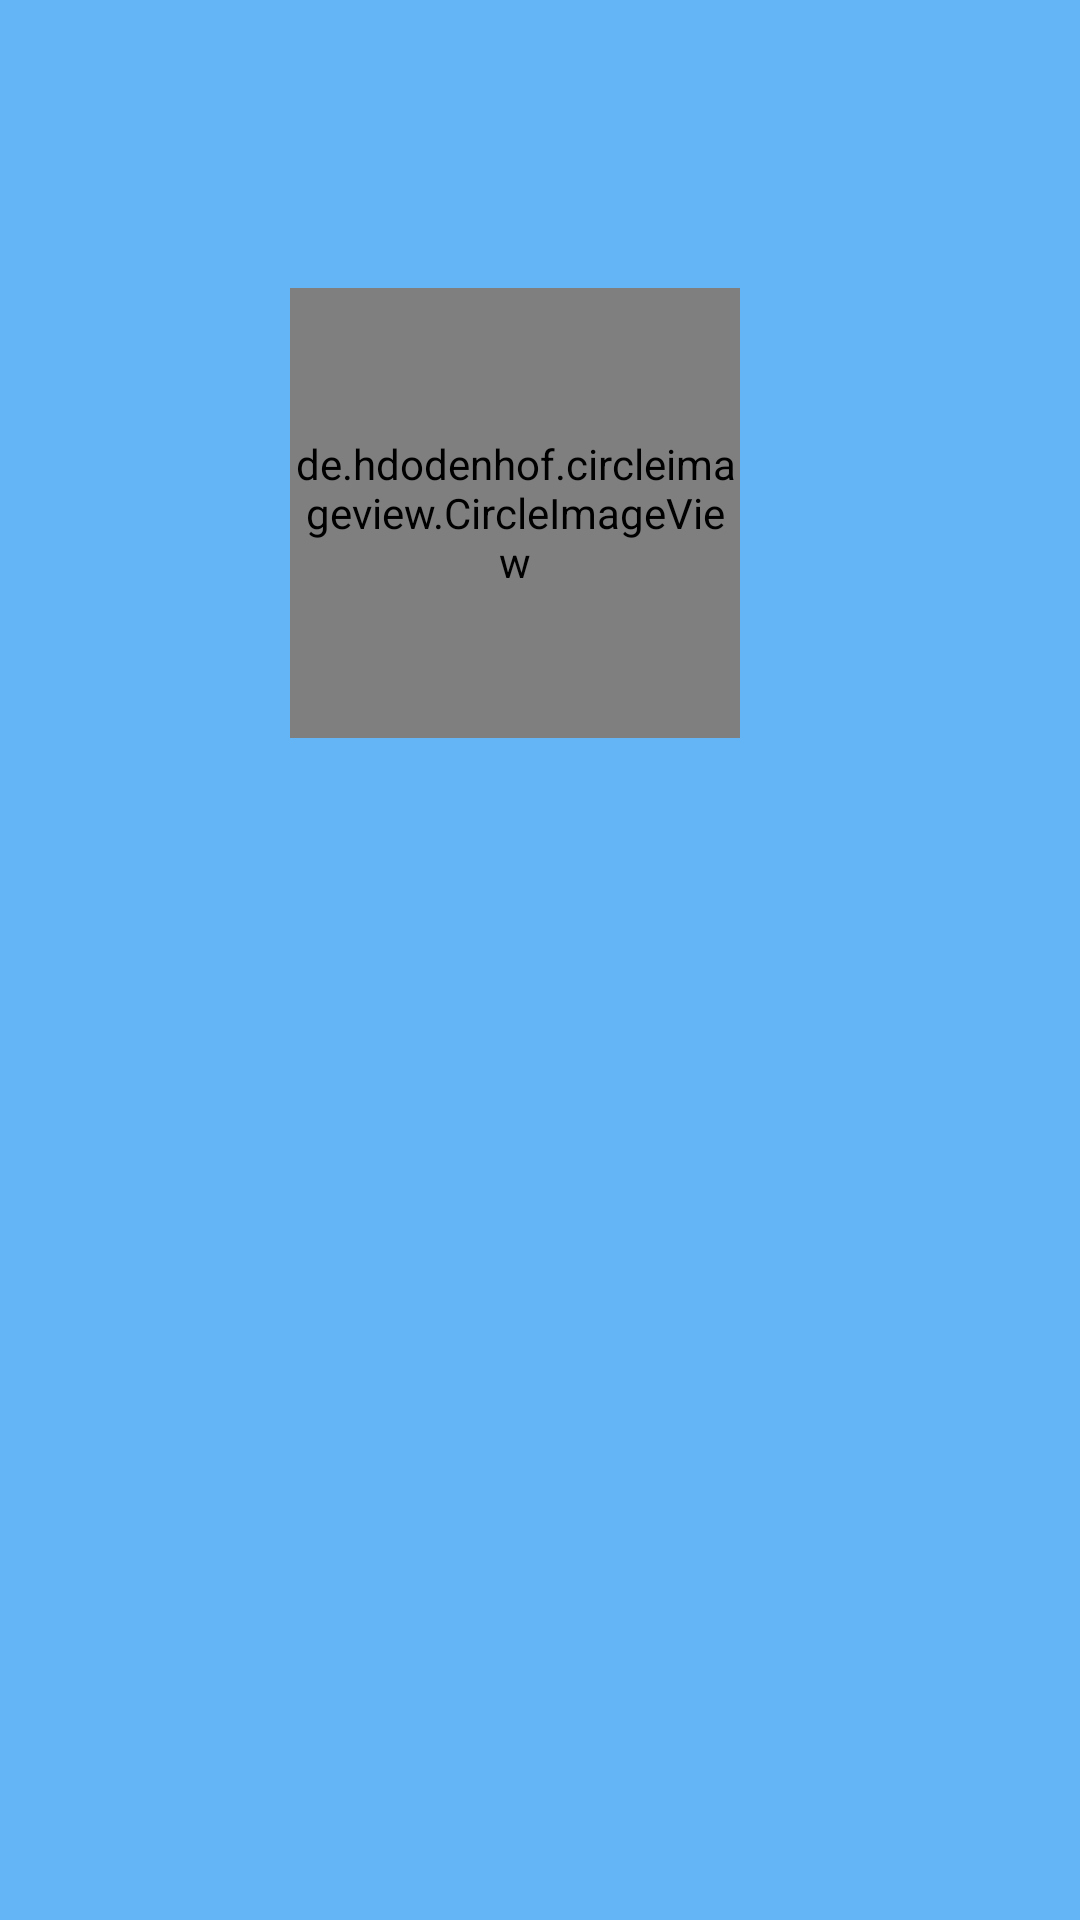

Android layout source for this screen:
<!-- AndroidManifest.xml: application theme AppTheme -->
<!-- res/layout/birthday_profile_layout.xml -->
<androidx.constraintlayout.widget.ConstraintLayout
  android:id="@+id/profileDetail"
  android:layout_width="match_parent"
  android:layout_height="wrap_content"
  android:background="@color/blue_light"
  app:layout_constraintStart_toStartOf="parent"
  app:layout_constraintTop_toTopOf="parent"
  xmlns:android="http://schemas.android.com/apk/res/android"
  xmlns:app="http://schemas.android.com/apk/res-auto"
  xmlns:tools="http://schemas.android.com/tools">

  <androidx.appcompat.widget.Toolbar
    android:id="@+id/bdpToolbar"
    android:layout_width="match_parent"
    android:layout_height="wrap_content"
    android:background="@color/blue_light"
    android:minHeight="?attr/actionBarSize"
    android:theme="@style/ToolBarStyle"
    app:layout_constraintEnd_toEndOf="parent"
    app:layout_constraintStart_toStartOf="parent"
    app:layout_constraintTop_toTopOf="parent" />

  <de.hdodenhof.circleimageview.CircleImageView
    android:id="@+id/profileImage"
    android:layout_width="150dp"
    android:layout_height="150dp"
    android:layout_marginStart="16dp"
    android:layout_marginTop="40dp"
    android:src= "@drawable/profile_icon"
    app:layout_constraintEnd_toEndOf="parent"
    app:layout_constraintHorizontal_bias="0.415"
    app:layout_constraintStart_toStartOf="parent"
    app:layout_constraintTop_toBottomOf="@id/bdpToolbar" />

  <androidx.appcompat.widget.AppCompatTextView
    android:id="@+id/profileName"
    android:layout_width="wrap_content"
    android:layout_height="wrap_content"
    android:layout_marginTop="16dp"
    android:textColor="@android:color/white"
    android:textSize="@dimen/dim_8x"
    app:layout_constraintEnd_toEndOf="parent"
    app:layout_constraintStart_toStartOf="parent"
    app:layout_constraintTop_toBottomOf="@+id/profileImage"
    tools:text="Amit kumar" />

  <androidx.appcompat.widget.AppCompatTextView
    android:id="@+id/profileDob"
    android:layout_width="wrap_content"
    android:layout_height="wrap_content"
    android:layout_marginTop="24dp"
    android:layout_marginBottom="24dp"
    android:maxLines="1"
    android:textColor="@android:color/white"
    android:textSize="@dimen/dim_6x"
    app:layout_constraintBottom_toBottomOf="parent"
    app:layout_constraintEnd_toEndOf="parent"
    app:layout_constraintStart_toStartOf="parent"
    app:layout_constraintTop_toBottomOf="@+id/profileName"
    tools:text="Sep 19 , 1985" />

</androidx.constraintlayout.widget.ConstraintLayout>
<!-- resources referenced by this layout -->
<resources>
  <color name="blue_light">#64B5F6</color>
  <dimen name="dim_6x">24dp</dimen>
  <dimen name="dim_8x">32sp</dimen>
  <!-- drawable profile_icon: png bitmap (drawable, 1506 bytes) -->
  <style name="ToolBarStyle" parent="Theme.AppCompat">
      <item name="android:textAllCaps">false</item>
      <item name="android:textSize">20sp</item>
      <item name="android:actionMenuTextColor">@color/menutextcolor</item>
      <item name="colorControlHighlight">@color/light_gray</item>
    </style>
  <style name="AppTheme" parent="Theme.AppCompat.Light.NoActionBar">
      
      <item name="colorPrimaryDark">@android:color/black</item>
      <item name="colorAccent">@color/colorAccent</item>
    </style>
  <color name="menutextcolor">#757575</color>
  <color name="light_gray">#E0E0E0</color>
  <color name="colorAccent">#D81B60</color>
</resources>
